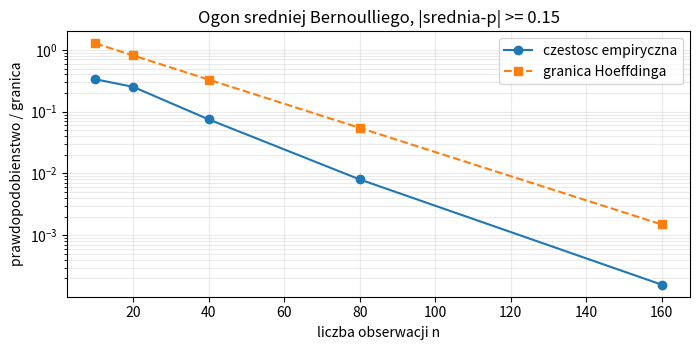

This figure's Python source: (Note: this script raises an exception after producing the figure.)
from pathlib import Path
import numpy as np
import matplotlib.pyplot as plt

rng = np.random.default_rng(304)
p, eps, M = 0.4, 0.15, 120000
ns = np.array([10, 20, 40, 80, 160])
emp = []
for n in ns:
    srednie = rng.binomial(n, p, size=M) / n
    emp.append(np.mean(np.abs(srednie-p) >= eps))
oszacowanie = 2*np.exp(-2*ns*eps**2)
fig, ax = plt.subplots(figsize=(7.1, 3.6))
ax.semilogy(ns, emp, "o-", label="czestosc empiryczna")
ax.semilogy(ns, oszacowanie, "s--", label="granica Hoeffdinga")
ax.set(xlabel="liczba obserwacji n", ylabel="prawdopodobienstwo / granica",
       title="Ogon sredniej Bernoulliego, |srednia-p| >= 0.15")
ax.grid(alpha=.25, which="both"); ax.legend()
fig.tight_layout()
fig.savefig(Path(__file__).resolve().parents[1] / "figures/I_hoeffding.pdf")
plt.close(fig)
